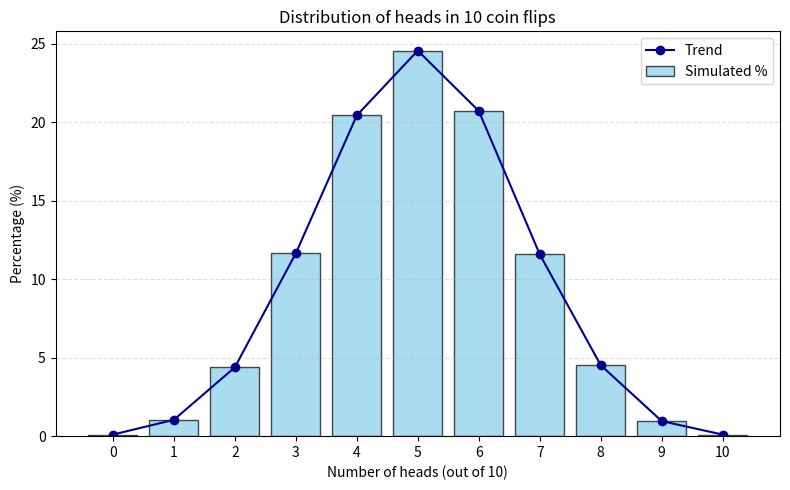

Recreate this plot in Python.
import matplotlib.pyplot as plt
import random
from collections import Counter


def flip_coin(n_cases: int = 10000) -> Counter:
    results = [sum(random.choices((0, 1), k=10)) for _ in range(n_cases)]
    counts = Counter(results)

    return {k: round((counts[k] / n_cases) * 100, 2) for k in range(11)}


print(flip_coin(20000))


def draw_gaussian_distribution_graph(distribution: dict[int, float]) -> None:
    x_values = list(range(11))
    y_values = [distribution.get(k, 0) for k in x_values]
    plt.figure(figsize=(8, 5))

    plt.bar(
        x_values, y_values, color="skyblue",
        edgecolor="black",
        alpha=0.7,
        label="Simulated %"
    )
    # лінія поверх стовпчиків
    plt.plot(x_values, y_values, marker="o", color="darkblue", label="Trend")
    # підписи та сітка
    plt.xlabel("Number of heads (out of 10)")
    plt.ylabel("Percentage (%)")
    plt.title("Distribution of heads in 10 coin flips")
    plt.xticks(x_values)  # показати всі цінності 0..10 по осі x
    plt.grid(axis="y", linestyle="--", alpha=0.4)
    plt.legend()
    plt.tight_layout()
    plt.show()


# Приклад використання
dist = flip_coin(20000)
draw_gaussian_distribution_graph(dist)
